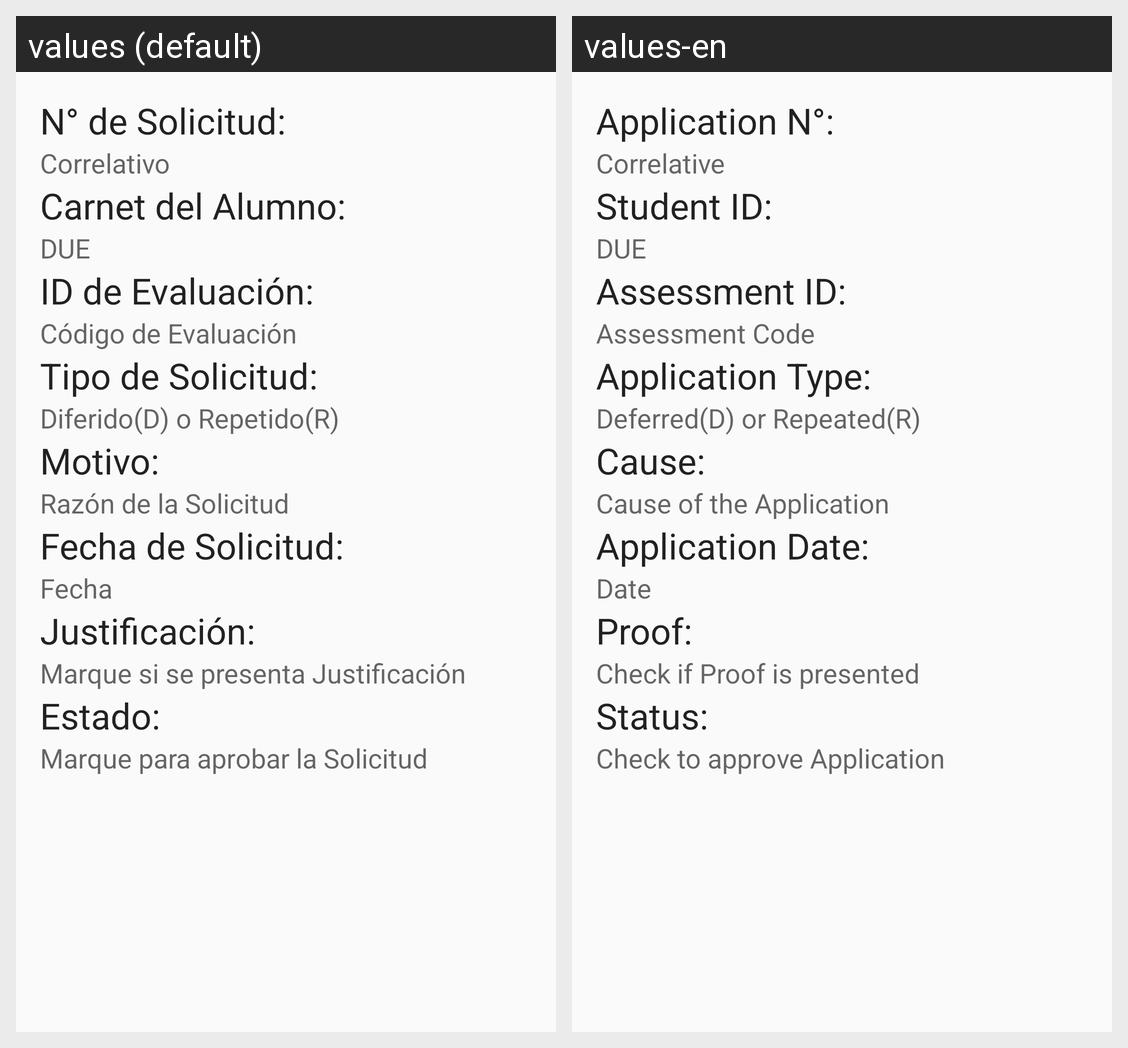

Here is an Android app screen in its default locale and in the app's own translations. Write out the translated-string differences for the strings that appear on this screen.
Android screen res/layout/activity_ver_solicitud_extraordinario.xml rendered under 2 locales, left to right: values (default), values-en. Device: Nexus 5 (rendered at 1080×1920; each locale shown at half size, 540×960, under a caption strip naming it); theme AppTheme.
Strings drawn on this screen, with the default value and each locale's value (text and hints the layout hard-codes, and strings that could not be matched under every locale, appear in the picture but are not listed):

idSolicitudExtraordinario
  values: N° de Solicitud:
  values-en: Application N°:

hintIdSoli
  values: Correlativo
  values-en: Correlative

carnetAlumno
  values: Carnet del Alumno:
  values-en: Student ID:

hintCarnetAlumno
  values: DUE
  values-en: DUE

idEvaluacion
  values: ID de Evaluación:
  values-en: Assessment ID:

hintIdEva
  values: Código de Evaluación
  values-en: Assessment Code

tipoSolicitudExtra
  values: Tipo de Solicitud:
  values-en: Application Type:

hintTipoSoli
  values: Diferido(D) o Repetido(R)
  values-en: Deferred(D) or Repeated(R)

motivoSolicitudExtra
  values: Motivo:
  values-en: Cause:

hintMotivoSoli
  values: Razón de la Solicitud
  values-en: Cause of the Application

fechaSolicitudExtra
  values: Fecha de Solicitud:
  values-en: Application Date:

hintFechaSoli
  values: Fecha
  values-en: Date

justificacionSoliExtra
  values: Justificación:
  values-en: Proof:

textoJustiSoliExtra
  values: Marque si se presenta Justificación
  values-en: Check if Proof is presented

estadoSoliExtra
  values: Estado:
  values-en: Status:

textoEstadoSoliExtra
  values: Marque para aprobar la Solicitud
  values-en: Check to approve Application
